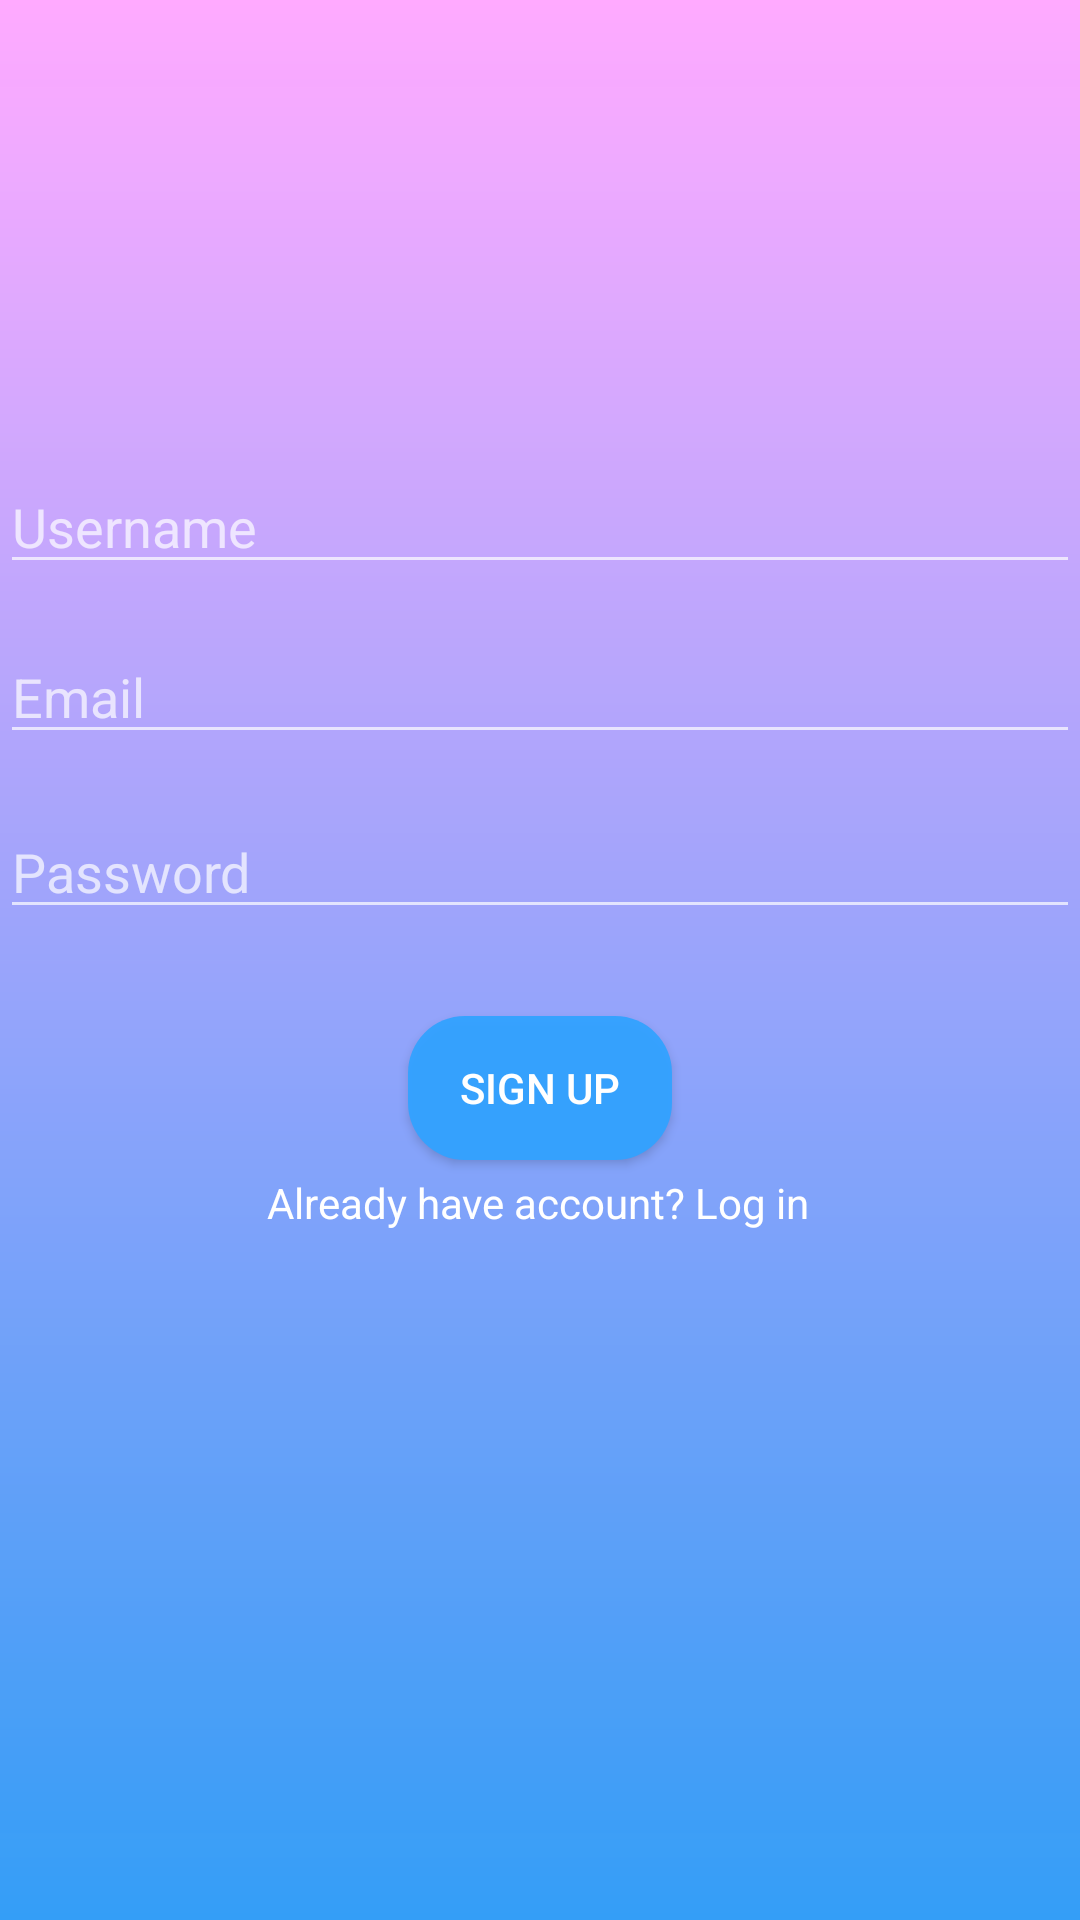

Produce the Android XML layout that renders to this screen, including the resource entries it uses.
<!-- AndroidManifest.xml: application theme Theme.AppCompat -->
<!-- res/layout/activity_main.xml -->
<?xml version="1.0" encoding="utf-8"?>
<androidx.constraintlayout.widget.ConstraintLayout xmlns:android="http://schemas.android.com/apk/res/android"
    xmlns:app="http://schemas.android.com/apk/res-auto"
    xmlns:tools="http://schemas.android.com/tools"
    android:layout_width="match_parent"
    android:background="@drawable/gradient"
    android:layout_height="match_parent"
    tools:context=".MainActivity">

    <EditText
        android:id="@+id/edtUsername"
        android:layout_width="match_parent"
        android:layout_height="wrap_content"
        android:hint="Username"
        app:layout_constraintBottom_toBottomOf="parent"
        app:layout_constraintEnd_toEndOf="parent"
        app:layout_constraintHorizontal_bias="0.0"
        app:layout_constraintStart_toStartOf="parent"
        app:layout_constraintTop_toTopOf="parent"
        app:layout_constraintVertical_bias="0.256" />

    <EditText
        android:id="@+id/edtPassword"
        android:layout_width="match_parent"
        android:layout_height="wrap_content"
        android:hint="Password"
        android:inputType="textPassword"
        app:layout_constraintBottom_toBottomOf="parent"
        app:layout_constraintEnd_toEndOf="parent"
        app:layout_constraintHorizontal_bias="0.0"
        app:layout_constraintStart_toStartOf="parent"
        app:layout_constraintTop_toTopOf="parent"
        app:layout_constraintVertical_bias="0.448" />

    <EditText
        android:id="@+id/edtEmail"

        android:layout_width="match_parent"
        android:layout_height="wrap_content"
        android:hint="Email"
        app:layout_constraintBottom_toBottomOf="parent"
        app:layout_constraintEnd_toEndOf="parent"
        app:layout_constraintHorizontal_bias="0.0"
        app:layout_constraintStart_toStartOf="parent"
        app:layout_constraintTop_toTopOf="parent"
        app:layout_constraintVertical_bias="0.351" />

    <Button
        android:layout_width="wrap_content"
        android:layout_height="wrap_content"
        android:text="Sign Up"
        android:id="@+id/btnSubmit"
        android:background="@drawable/round_blue_shape"
        app:layout_constraintBottom_toBottomOf="parent"
        app:layout_constraintEnd_toEndOf="parent"
        app:layout_constraintStart_toStartOf="parent"
        app:layout_constraintTop_toTopOf="parent"
        app:layout_constraintVertical_bias="0.572" />

    <TextView
        android:id="@+id/txtLoginInfo"
        android:layout_width="wrap_content"
        android:layout_height="wrap_content"
        android:text="Already have account? Log in"
        app:layout_constraintBottom_toBottomOf="parent"
        app:layout_constraintEnd_toEndOf="parent"
        app:layout_constraintHorizontal_bias="0.497"
        android:textColor="@color/white"
        app:layout_constraintStart_toStartOf="parent"
        app:layout_constraintTop_toTopOf="parent"
        app:layout_constraintVertical_bias="0.63" />

</androidx.constraintlayout.widget.ConstraintLayout>
<!-- resources referenced by this layout -->
<resources>
  <color name="white">#FFFFFFFF</color>
  <!-- drawable gradient (drawable) -->
  <?xml version="1.0" encoding="utf-8"?>
  <shape xmlns:android="http://schemas.android.com/apk/res/android">
  
      <gradient
          android:startColor="@color/colorAccent"
          android:endColor="@color/colorSecondary"
          android:angle="270"/>
  
  </shape>
  <!-- drawable round_blue_shape (drawable) -->
  <?xml version="1.0" encoding="utf-8"?>
  <shape xmlns:android="http://schemas.android.com/apk/res/android">
  
      <solid android:color="@color/colorSecondary"/>
  
      <corners android:radius="19dp"/>
  
  </shape>
  <color name="colorAccent">#FFAAFF</color>
  <color name="colorSecondary">#F433A2FF</color>
</resources>
